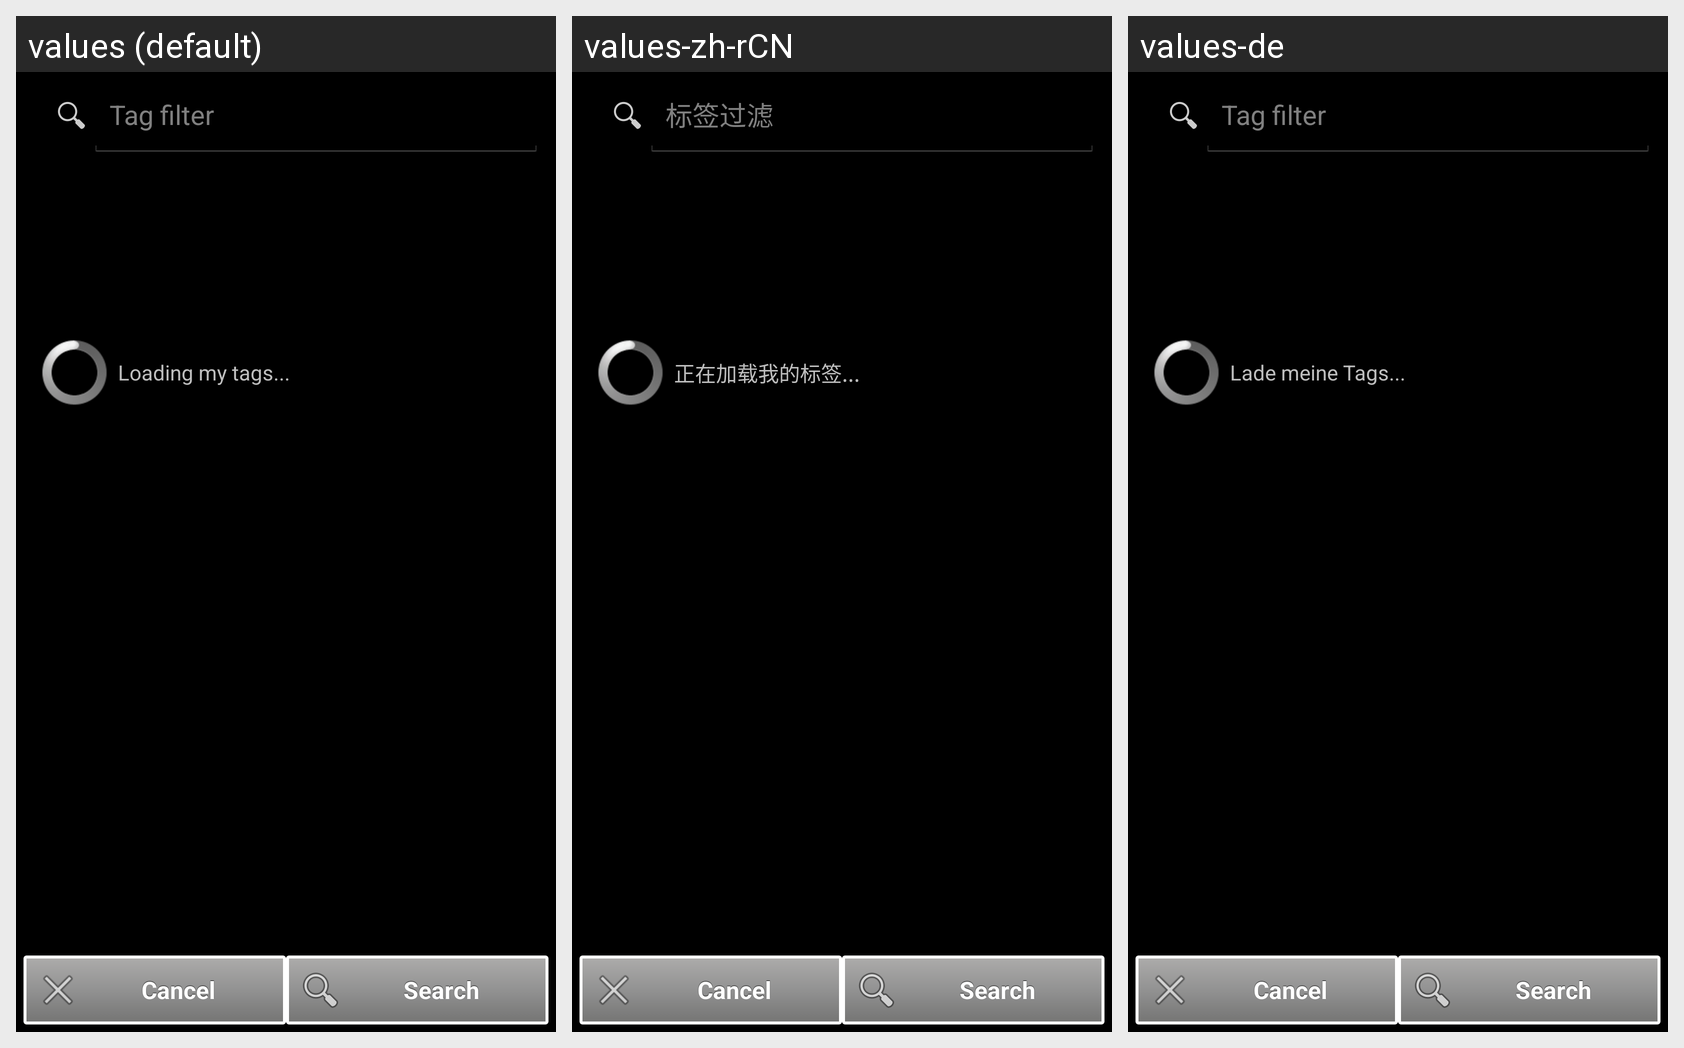

The same Android screen rendered under several of its app's locales, left to right. List the strings drawn on it with the default value and each locale's translation.
Android screen res/layout/tags_list.xml rendered under 3 locales, left to right: values (default), values-zh-rCN, values-de. Device: Nexus 5 (rendered at 1080×1920; each locale shown at half size, 540×960, under a caption strip naming it); theme AppTheme.
Strings drawn on this screen, with the default value and each locale's value (text and hints the layout hard-codes, and strings that could not be matched under every locale, appear in the picture but are not listed):

msg_tag_filter
  values: Tag filter
  values-zh-rCN: 标签过滤
  values-de: Tag filter

msg_loading_my_tags
  values: Loading my tags...
  values-zh-rCN: 正在加载我的标签...
  values-de: Lade meine Tags...
